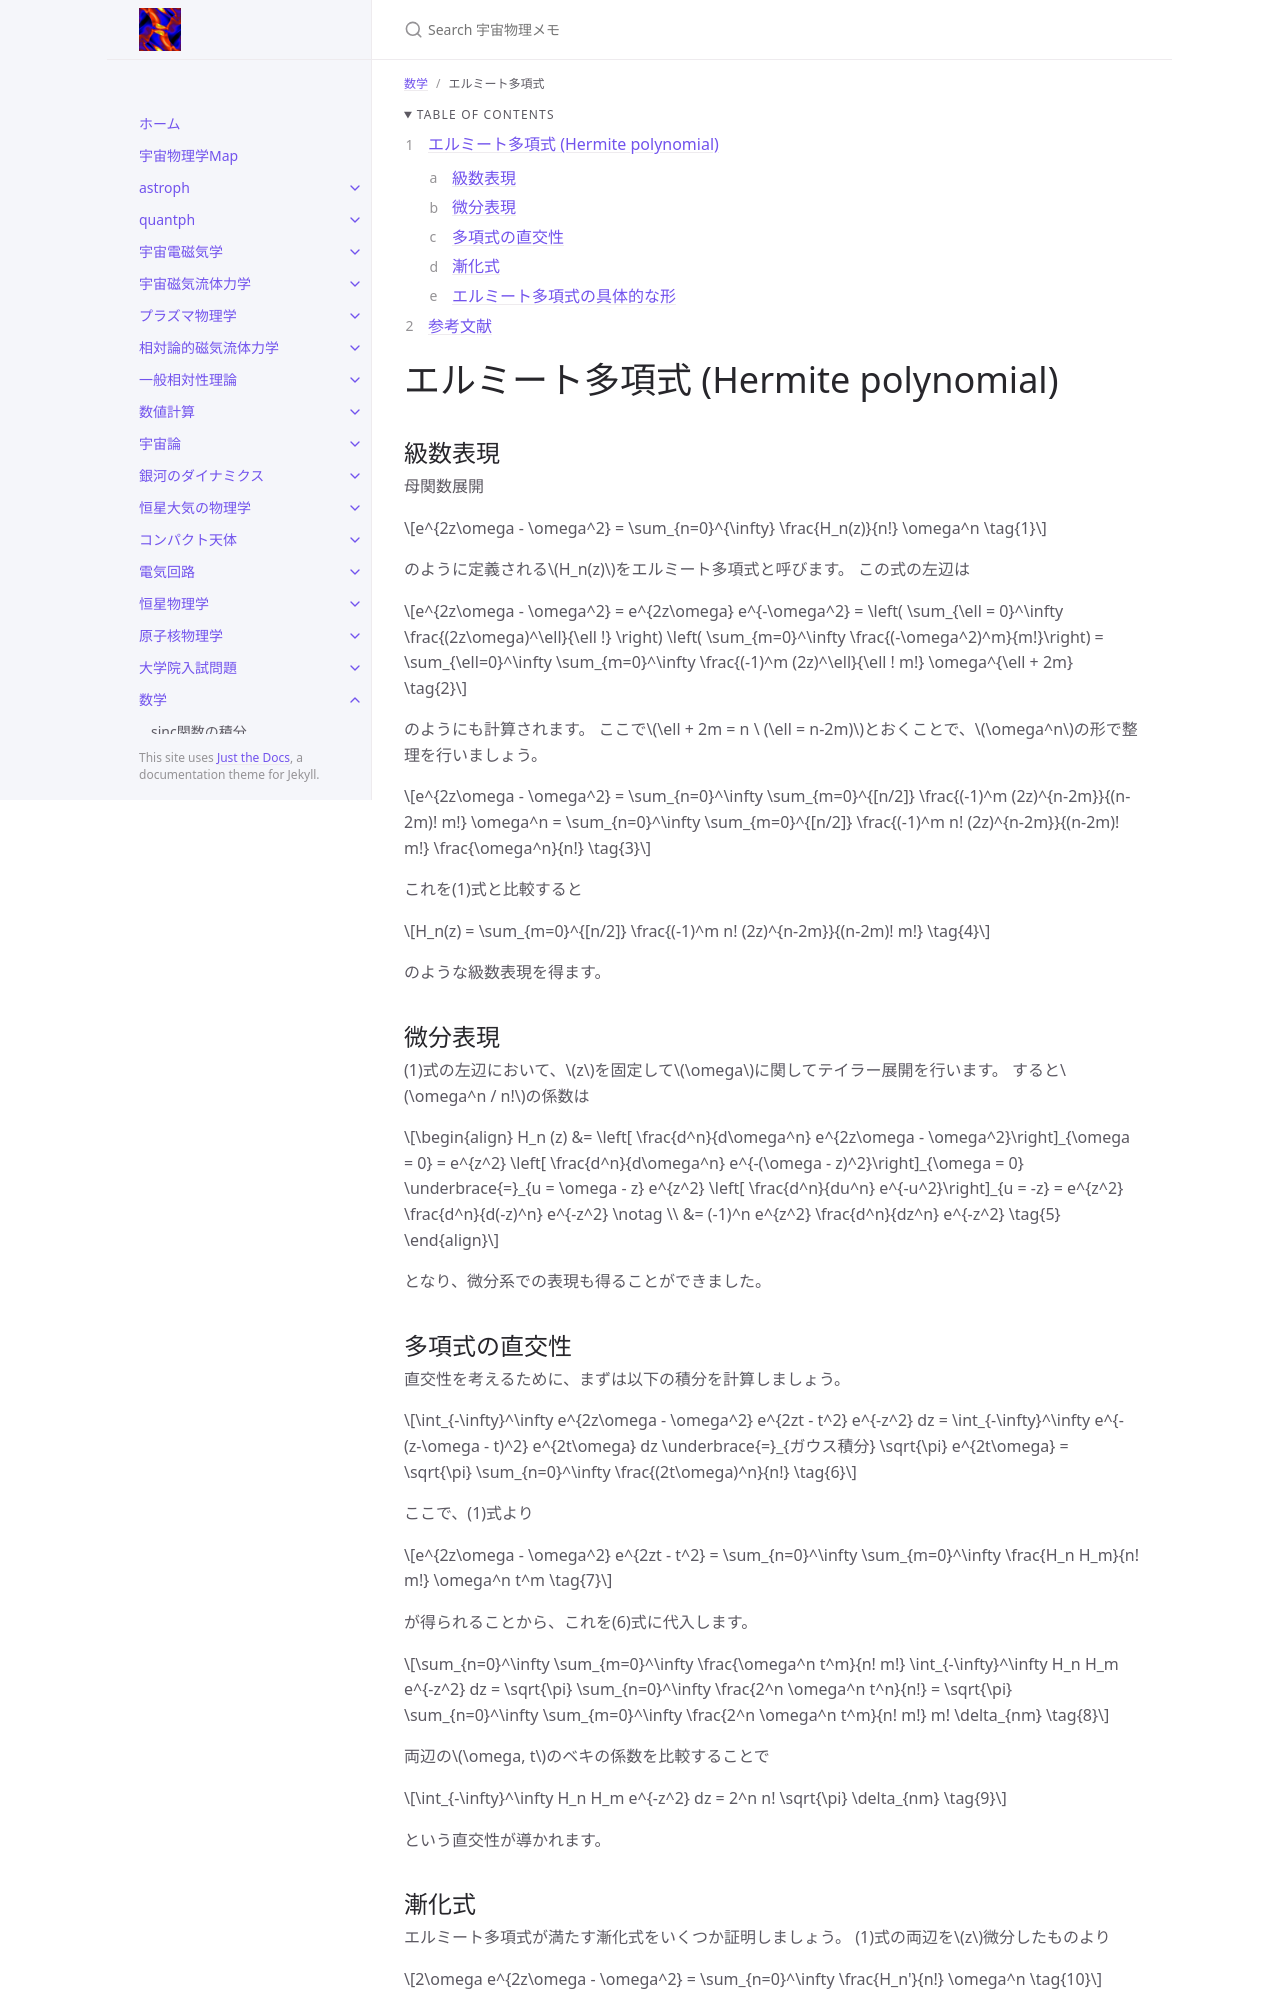

repository: github-nakasho/github-nakasho.github.io · page: math/hermite.html · generator: jekyll

---
layout: default
title: エルミート多項式
parent: 数学
math: mathjax3
permalink: /math/hermite
nav_order: 19
---

{: .no_toc }

<details open markdown="block">
  <summary>
    Table of contents
  </summary>
  {: .text-delta }
1. TOC
{:toc}
</details>

{% include adsense.html %}

# エルミート多項式 (Hermite polynomial)

## 級数表現

母関数展開

$$
e^{2z\omega - \omega^2} 
= \sum_{n=0}^{\infty} \frac{H_n(z)}{n!} \omega^n \tag{1}
$$

のように定義される$$H_n(z)$$をエルミート多項式と呼びます。
この式の左辺は

$$
e^{2z\omega - \omega^2} 
= e^{2z\omega} e^{-\omega^2} 
= \left( \sum_{\ell = 0}^\infty \frac{(2z\omega)^\ell}{\ell !} \right) \left( \sum_{m=0}^\infty \frac{(-\omega^2)^m}{m!}\right) 
= \sum_{\ell=0}^\infty \sum_{m=0}^\infty \frac{(-1)^m (2z)^\ell}{\ell ! m!} \omega^{\ell + 2m} \tag{2}
$$

のようにも計算されます。
ここで$$\ell + 2m = n \ (\ell = n-2m)$$とおくことで、$$\omega^n$$の形で整理を行いましょう。

$$
e^{2z\omega - \omega^2} 
= \sum_{n=0}^\infty \sum_{m=0}^{[n/2]} \frac{(-1)^m (2z)^{n-2m}}{(n-2m)! m!} \omega^n 
= \sum_{n=0}^\infty \sum_{m=0}^{[n/2]} \frac{(-1)^m n! (2z)^{n-2m}}{(n-2m)! m!} \frac{\omega^n}{n!} \tag{3}
$$

これを(1)式と比較すると

$$
H_n(z) 
= \sum_{m=0}^{[n/2]} \frac{(-1)^m n! (2z)^{n-2m}}{(n-2m)! m!} \tag{4}
$$

のような級数表現を得ます。

## 微分表現

(1)式の左辺において、$$z$$を固定して$$\omega$$に関してテイラー展開を行います。
すると$$\omega^n / n!$$の係数は

$$
\begin{align}
H_n (z) 
&= \left[ \frac{d^n}{d\omega^n} e^{2z\omega - \omega^2}\right]_{\omega = 0} 
= e^{z^2} \left[ \frac{d^n}{d\omega^n} e^{-(\omega - z)^2}\right]_{\omega = 0} 
\underbrace{=}_{u = \omega - z} e^{z^2} \left[ \frac{d^n}{du^n} e^{-u^2}\right]_{u = -z} 
= e^{z^2} \frac{d^n}{d(-z)^n} e^{-z^2} \notag \\
&= (-1)^n e^{z^2} \frac{d^n}{dz^n} e^{-z^2} \tag{5} 
\end{align}
$$

となり、微分系での表現も得ることができました。
